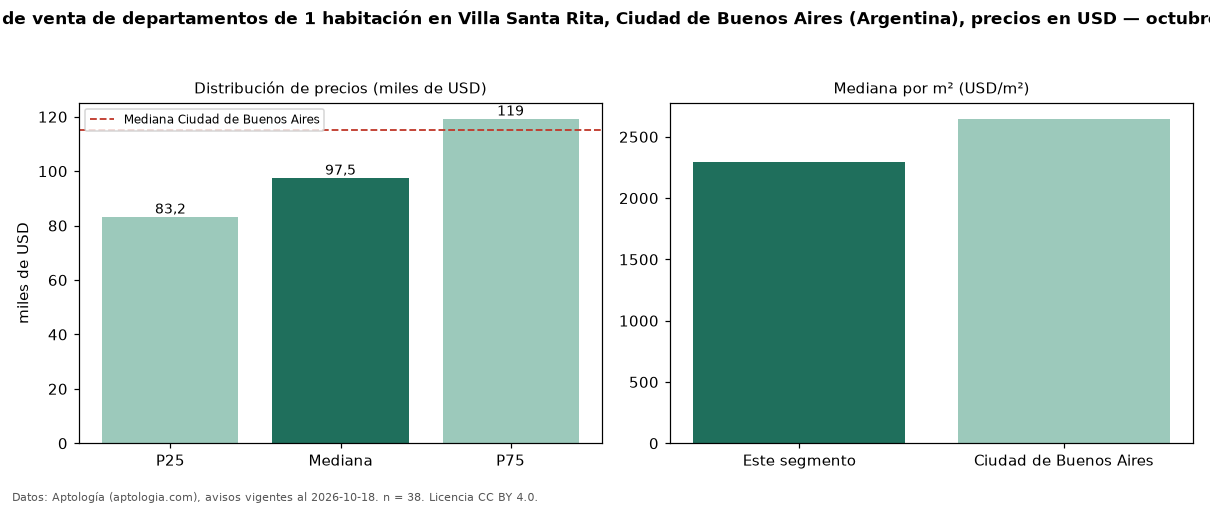

Values plotted in this chart, from the file beside it:
seccion, metrica, valor, moneda, n
precio, p25, 83225, USD, 38
precio, mediana, 97500, USD, 38
precio, p75, 119250, USD, 38
precio, minimo, 60000, USD, 38
precio, maximo, 198000, USD, 38
m2, mediana_precio_m2, 2293, USD, 38
m2, area_mediana_m2, 43.5, m2, 38
banos, mediana_banos, 1.0, , 
habitaciones, 1, 97500, USD, 38
ciudad, mediana_ciudad_referencia, 115000, USD, 
ciudad, mediana_m2_ciudad, 2647, USD, 
fuente, fecha_datos, 2026-10-18, , 
fuente, atribucion, https://www.aptologia.com/ar, , 
fuente, licencia, CC BY 4.0, , 
